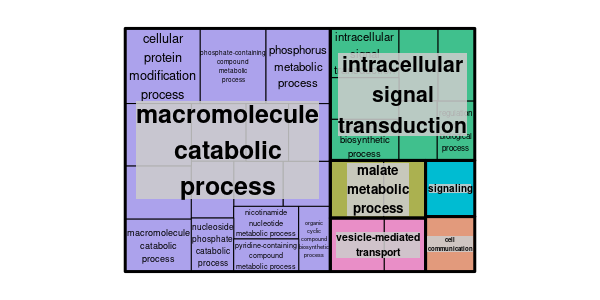

The table this chart was drawn from, first rows:
GO ID	Description	p-value	q-value	Enrichment (Target Ratio; BG Ration)	Genes
GO:0006464	cellular protein modification process	0.0002456	0.03671	1.68 (43/232; 269/2435)	ostta01g05490 ostta02g01440 ostta02g0151…
GO:0036211	protein modification process	0.0002456	0.03671	1.68 (43/232; 269/2435)	ostta01g05490 ostta02g01440 ostta02g0151…
GO:0016310	phosphorylation	0.0004679	0.04663	1.9 (28/232; 155/2435)	ostta01g05490 ostta02g01440 ostta02g0436…
GO:0006796	phosphate-containing compound metabolic …	0.0006887	0.04819	1.61 (42/232; 273/2435)	ostta01g05490 ostta02g00610 ostta02g0144…
GO:0006793	phosphorus metabolic process	0.0008061	0.04819	1.6 (42/232; 275/2435)	ostta01g05490 ostta02g00610 ostta02g0144…
GO:0006468	protein phosphorylation	0.001595	0.07948	1.92 (22/232; 120/2435)	ostta01g05490 ostta02g01440 ostta03g0414…
GO:0043412	macromolecule modification	0.002327	0.09937	1.5 (44/232; 307/2435)	ostta01g05490 ostta02g01440 ostta02g0151…
GO:0005975	carbohydrate metabolic process	0.005497	0.1755	1.78 (21/232; 124/2435)	ostta01g01030 ostta02g04540 ostta03g0225…
GO:0009057	macromolecule catabolic process	0.006082	0.1755	2.21 (12/232; 57/2435)	ostta01g04920 ostta01g04950 ostta02g0325…
GO:1901575	organic substance catabolic process	0.006237	0.1755	1.9 (17/232; 94/2435)	ostta01g04920 ostta01g04950 ostta02g0325…
GO:0035556	intracellular signal transduction	0.006832	0.1755	2.71 (8/232; 31/2435)	ostta02g01490 ostta04g04260 ostta07g0077…
GO:0030163	protein catabolic process	0.007045	0.1755	2.26 (11/232; 51/2435)	ostta01g04920 ostta01g04950 ostta02g0325…
GO:0009056	catabolic process	0.00955	0.1959	1.82 (17/232; 98/2435)	ostta01g04920 ostta01g04950 ostta02g0325…
GO:0006108	malate metabolic process	0.01063	0.1959	4.2 (4/232; 10/2435)	ostta01g00040 ostta06g00150 ostta06g0375…
GO:0016192	vesicle-mediated transport	0.01437	0.1959	2.06 (11/232; 56/2435)	ostta01g01830 ostta01g02350 ostta04g0261…
GO:0006355	regulation of transcription, DNA-templat…	0.01506	0.1959	1.86 (14/232; 79/2435)	ostta02g01480 ostta03g02740 ostta04g0149…
GO:1903506	regulation of nucleic acid-templated tra…	0.01506	0.1959	1.86 (14/232; 79/2435)	ostta02g01480 ostta03g02740 ostta04g0149…
GO:2001141	regulation of RNA biosynthetic process	0.01506	0.1959	1.86 (14/232; 79/2435)	ostta02g01480 ostta03g02740 ostta04g0149…
GO:0009889	regulation of biosynthetic process	0.01538	0.1959	1.81 (15/232; 87/2435)	ostta02g01480 ostta03g02740 ostta04g0149…
GO:0010556	regulation of macromolecule biosynthetic…	0.01538	0.1959	1.81 (15/232; 87/2435)	ostta02g01480 ostta03g02740 ostta04g0149…
GO:0031326	regulation of cellular biosynthetic proc…	0.01538	0.1959	1.81 (15/232; 87/2435)	ostta02g01480 ostta03g02740 ostta04g0149…
GO:2000112	regulation of cellular macromolecule bio…	0.01538	0.1959	1.81 (15/232; 87/2435)	ostta02g01480 ostta03g02740 ostta04g0149…
GO:0051252	regulation of RNA metabolic process	0.01674	0.1959	1.84 (14/232; 80/2435)	ostta02g01480 ostta03g02740 ostta04g0149…
GO:0010468	regulation of gene expression	0.017	0.1959	1.79 (15/232; 88/2435)	ostta02g01480 ostta03g02740 ostta04g0149…
GO:0007165	signal transduction	0.01704	0.1959	2.1 (10/232; 50/2435)	ostta02g01490 ostta04g04260 ostta07g0077…
GO:0023052	signaling	0.01704	0.1959	2.1 (10/232; 50/2435)	ostta02g01490 ostta04g04260 ostta07g0077…
GO:0007154	cell communication	0.01853	0.2052	1.99 (11/232; 58/2435)	ostta02g01490 ostta04g04260 ostta07g0077…
GO:0050794	regulation of cellular process	0.01988	0.2123	1.44 (31/232; 226/2435)	ostta02g01480 ostta02g01490 ostta03g0274…
GO:0019219	regulation of nucleobase-containing comp…	0.02267	0.2317	1.77 (14/232; 83/2435)	ostta02g01480 ostta03g02740 ostta04g0149…
GO:0006351	transcription, DNA-templated	0.02716	0.2317	1.69 (15/232; 93/2435)	ostta02g01480 ostta03g02740 ostta04g0149…
GO:0097659	nucleic acid-templated transcription	0.02716	0.2317	1.69 (15/232; 93/2435)	ostta02g01480 ostta03g02740 ostta04g0149…
GO:0031323	regulation of cellular metabolic process	0.02849	0.2317	1.48 (24/232; 170/2435)	ostta02g01480 ostta03g02740 ostta03g0502…
GO:0051171	regulation of nitrogen compound metaboli…	0.02849	0.2317	1.48 (24/232; 170/2435)	ostta02g01480 ostta03g02740 ostta03g0502…
GO:0080090	regulation of primary metabolic process	0.02849	0.2317	1.48 (24/232; 170/2435)	ostta02g01480 ostta03g02740 ostta03g0502…
GO:0006090	pyruvate metabolic process	0.02872	0.2317	2.76 (5/232; 19/2435)	ostta03g02250 ostta04g00380 ostta06g0015…
GO:0006720	isoprenoid metabolic process	0.02879	0.2317	3.23 (4/232; 13/2435)	ostta02g01730 ostta08g01180 ostta14g0070…
GO:0008299	isoprenoid biosynthetic process	0.02879	0.2317	3.23 (4/232; 13/2435)	ostta02g01730 ostta08g01180 ostta14g0070…
GO:1901565	organonitrogen compound catabolic proces…	0.02945	0.2317	1.86 (11/232; 62/2435)	ostta01g04920 ostta01g04950 ostta02g0325…
GO:0006886	intracellular protein transport	0.03285	0.2373	1.69 (14/232; 87/2435)	ostta01g01830 ostta01g02350 ostta02g0149…
GO:0060255	regulation of macromolecule metabolic pr…	0.03436	0.2373	1.46 (24/232; 173/2435)	ostta02g01480 ostta03g02740 ostta03g0502…
GO:0032774	RNA biosynthetic process	0.03511	0.2373	1.64 (15/232; 96/2435)	ostta02g01480 ostta03g02740 ostta04g0149…
GO:0007264	small GTPase mediated signal transductio…	0.03541	0.2373	2.62 (5/232; 20/2435)	ostta02g01490 ostta04g04260 ostta07g0077…
GO:0009166	nucleotide catabolic process	0.03541	0.2373	2.62 (5/232; 20/2435)	ostta03g02250 ostta04g00380 ostta06g0015…
GO:1901292	nucleoside phosphate catabolic process	0.03541	0.2373	2.62 (5/232; 20/2435)	ostta03g02250 ostta04g00380 ostta06g0015…
GO:0050789	regulation of biological process	0.03649	0.2373	1.37 (31/232; 237/2435)	ostta02g01480 ostta02g01490 ostta03g0274…
GO:0044262	cellular carbohydrate metabolic process	0.03757	0.2373	2.33 (6/232; 27/2435)	ostta05g04330 ostta06g00150 ostta12g0240…
GO:0046907	intracellular transport	0.0381	0.2373	1.62 (15/232; 97/2435)	ostta01g01830 ostta01g02350 ostta02g0149…
GO:0051649	establishment of localization in cell	0.0381	0.2373	1.62 (15/232; 97/2435)	ostta01g01830 ostta01g02350 ostta02g0149…
GO:0016052	carbohydrate catabolic process	0.04298	0.2495	2.5 (5/232; 21/2435)	ostta03g02250 ostta03g03180 ostta04g0038…
GO:0019362	pyridine nucleotide metabolic process	0.04414	0.2495	2.25 (6/232; 28/2435)	ostta03g02250 ostta04g00380 ostta06g0015…
GO:0046496	nicotinamide nucleotide metabolic proces…	0.04414	0.2495	2.25 (6/232; 28/2435)	ostta03g02250 ostta04g00380 ostta06g0015…
GO:0072524	pyridine-containing compound metabolic p…	0.04414	0.2495	2.25 (6/232; 28/2435)	ostta03g02250 ostta04g00380 ostta06g0015…
GO:1901362	organic cyclic compound biosynthetic pro…	0.04799	0.2495	1.33 (33/232; 261/2435)	ostta02g00610 ostta02g01480 ostta02g0198…
GO:0034654	nucleobase-containing compound biosynthe…	0.04869	0.2495	1.42 (23/232; 170/2435)	ostta02g00610 ostta02g01480 ostta02g0447…
